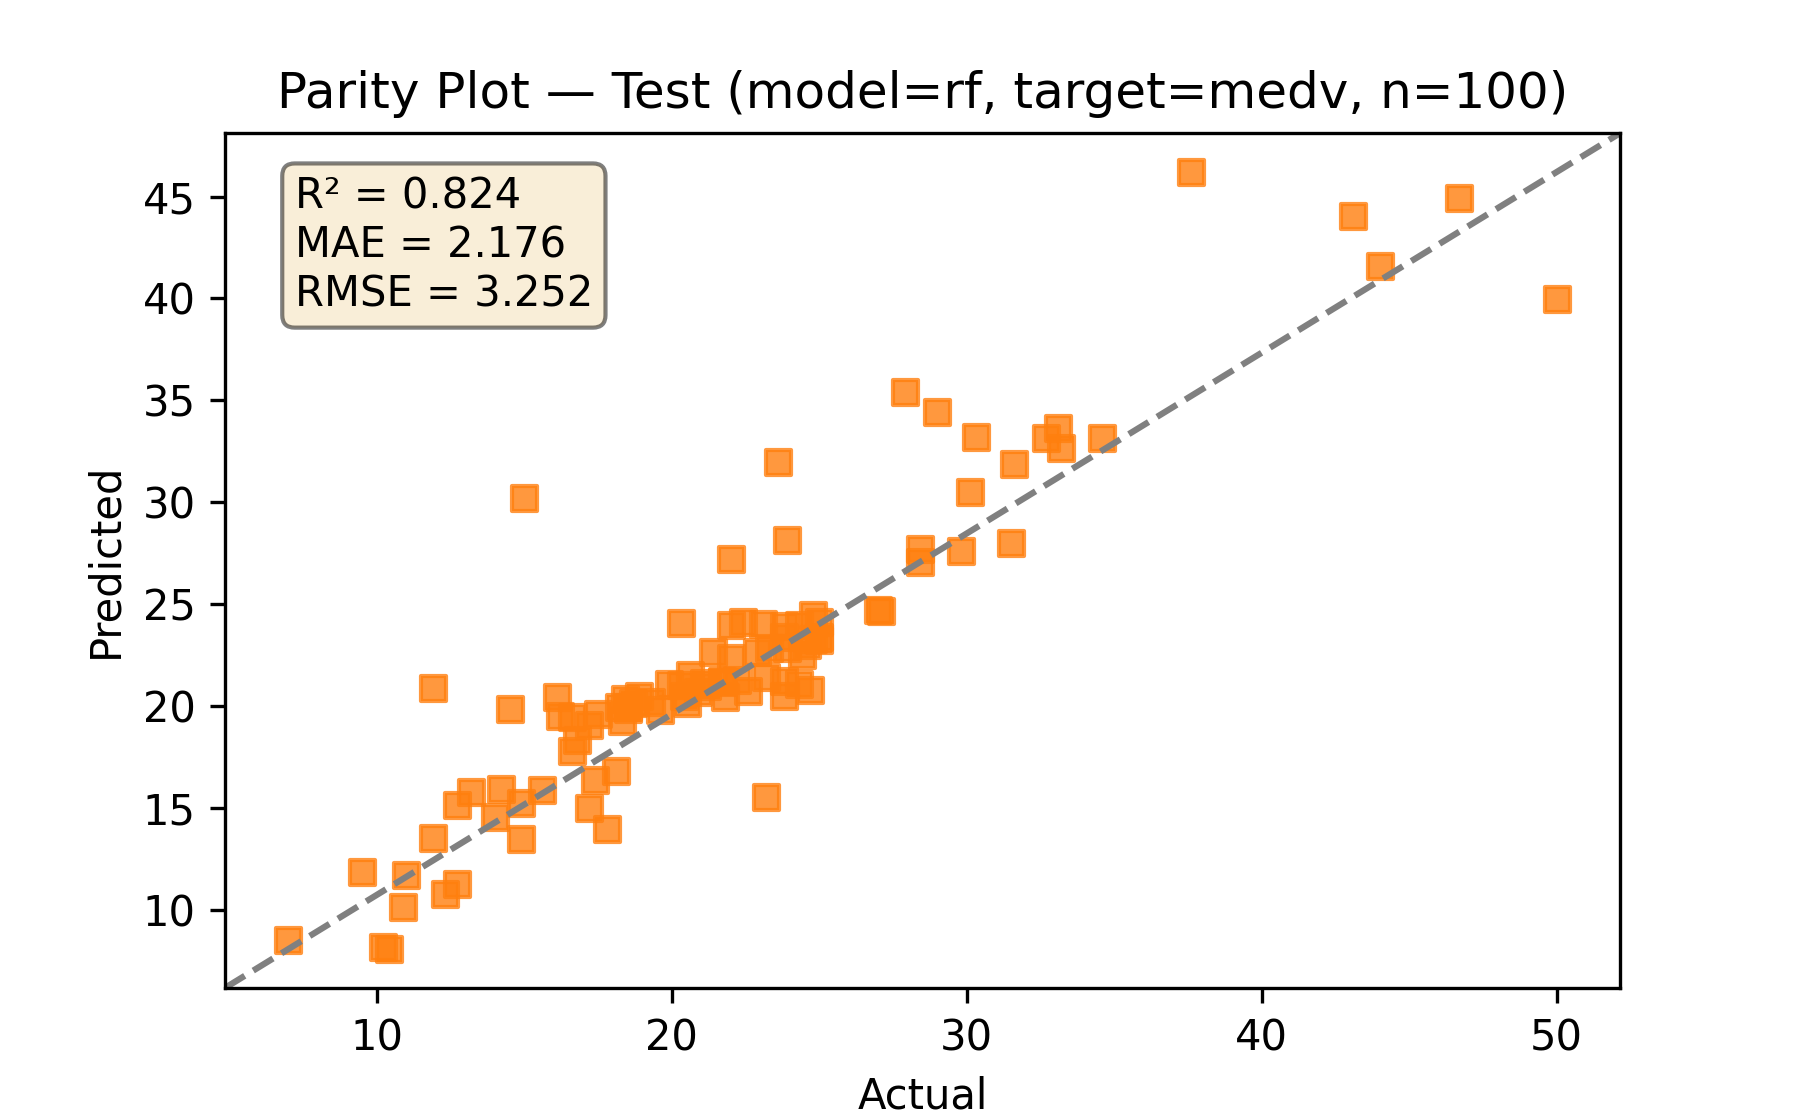

The data file committed next to this chart (first rows):
actual, predicted
33.2, 32.65
18.5, 19.95
16.2, 19.53
18.3, 19.28
14.5, 19.84
20.4, 20.48
20.9, 20.71
29.0, 34.42
24.8, 24.47
14.2, 15.96
23.8, 21.23
19.6, 19.83
18.7, 20.18
27.1, 24.67
24.3, 23.98
10.9, 10.17
11.9, 13.53
32.7, 33.15
30.1, 30.51
27.9, 35.43
16.6, 17.81
23.8, 20.48
12.3, 10.78
16.8, 18.34
17.8, 13.99
29.8, 27.63
21.7, 21.23
31.6, 31.89
12.7, 15.15
23.8, 23.39
21.7, 21.2
28.4, 27.05
43.1, 44.07
22.0, 23.99
12.7, 11.29
11.0, 11.72
34.6, 33.15
24.4, 22.49
10.2, 8.196
11.9, 20.89
19.9, 21.1
21.1, 21.13
18.5, 19.87
18.4, 20.33
22.6, 20.74
23.9, 28.13
27.0, 24.7
44.0, 41.59
22.2, 21.27
17.2, 15.02
23.8, 23.92
50.0, 39.96
15.6, 15.87
23.9, 22.84
20.6, 21.55
21.2, 21
23.3, 22.86
17.4, 16.38
22.0, 22.38
19.3, 20.22
... 40 more rows
